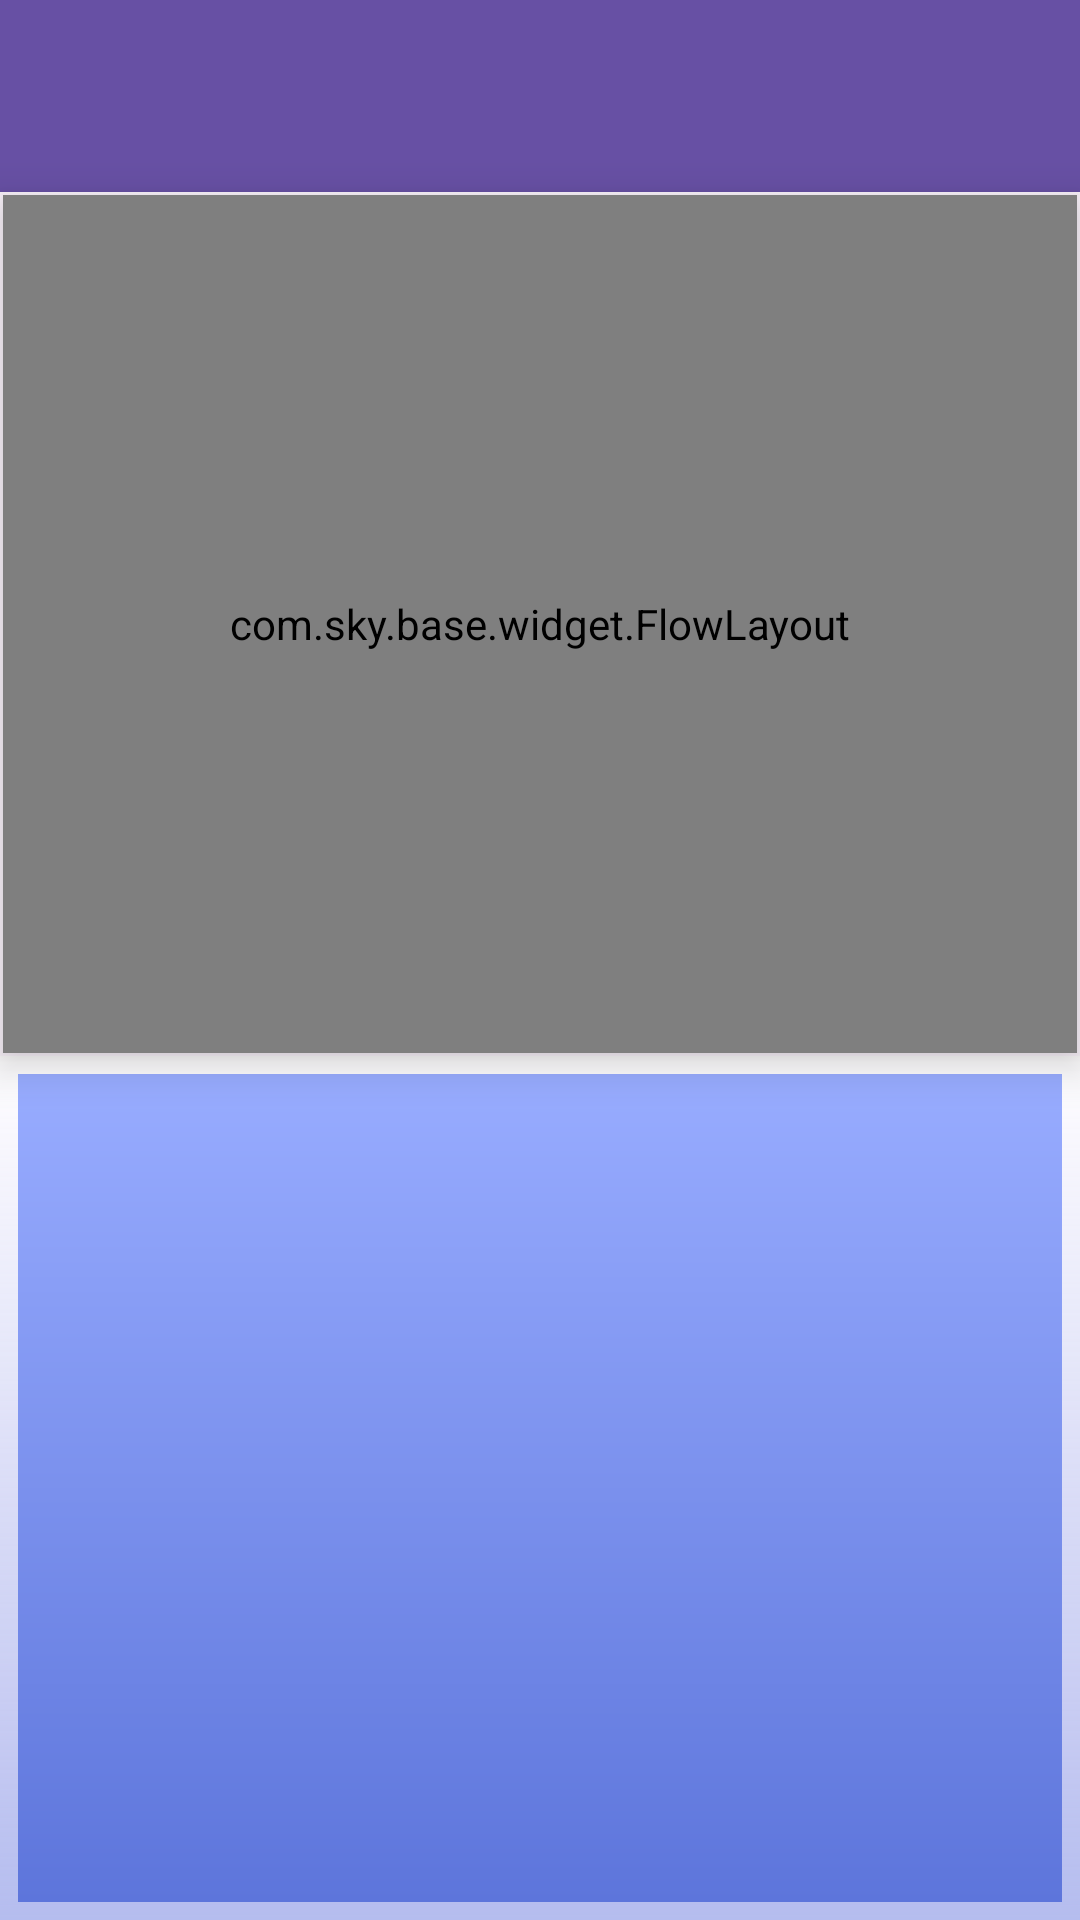

Android layout source for this screen:
<!-- AndroidManifest.xml: application theme AppTheme.SKY.NoActionBar -->
<!-- res/layout/activity_method.xml -->
<?xml version="1.0" encoding="utf-8"?>
<LinearLayout xmlns:android="http://schemas.android.com/apk/res/android"
    android:layout_width="match_parent"
    android:layout_height="match_parent"
    android:orientation="vertical">

    <include
        android:id="@+id/appBar"
        layout="@layout/include_toolbar" />

    <com.sky.base.widget.FlowLayout
        android:id="@+id/flow"
        android:layout_width="match_parent"
        android:layout_height="match_parent"
        android:layout_margin="@dimen/wh_1"
        android:layout_weight="1"
        android:background="@drawable/sel_rect_10_white_ff4081"
        android:elevation="@dimen/wh_8" />

    <ScrollView
        android:layout_width="match_parent"
        android:layout_height="match_parent"
        android:layout_weight="1"
        android:background="@drawable/layer_rect_98acff_5d75db">

        <FrameLayout
            android:id="@+id/frame"
            android:layout_width="match_parent"
            android:layout_height="match_parent">

            <TextView
                android:id="@+id/tvDisplay"
                android:layout_width="match_parent"
                android:layout_height="match_parent" />

            <ImageView
                android:id="@+id/image"
                android:layout_width="match_parent"
                android:layout_height="match_parent"
                android:src="@drawable/solarsystem"
                android:visibility="gone" />

            <com.sky.oa.widget.ShaderText
                android:id="@+id/shader"
                android:layout_width="match_parent"
                android:layout_height="match_parent"
                android:visibility="gone" />
        </FrameLayout>
    </ScrollView>

</LinearLayout>
<!-- res/layout/include_toolbar.xml (included above) -->
<?xml version="1.0" encoding="utf-8"?>
<com.google.android.material.appbar.AppBarLayout xmlns:android="http://schemas.android.com/apk/res/android"
xmlns:app="http://schemas.android.com/apk/res-auto"
android:id="@+id/appBar"
android:layout_width="match_parent"
android:layout_height="wrap_content"
android:fitsSystemWindows="true"
android:theme="@style/ThemeOverlay.AppCompat.Dark.ActionBar">


<androidx.appcompat.widget.Toolbar
    android:id="@+id/toolbar"
    android:layout_width="match_parent"
    android:layout_height="?actionBarSize"
    android:background="?colorPrimary"
    android:fitsSystemWindows="true"
    app:layout_scrollFlags="scroll|enterAlways"
    app:popupTheme="@style/ThemeOverlay.AppCompat.Light">

    <TextView
        android:id="@id/tvCenter"
        android:layout_width="wrap_content"
        android:layout_height="wrap_content"
        android:layout_gravity="center"
        android:ellipsize="end"
        android:maxLines="1"
        android:textColor="@color/white"
        android:textSize="@dimen/text_20"
        android:textStyle="bold" />

    <TextView
        android:id="@id/tvRight"
        android:layout_width="wrap_content"
        android:layout_height="match_parent"
        android:layout_gravity="end"
        android:layout_marginEnd="@dimen/wh_16"
        android:drawablePadding="@dimen/wh_4"
        android:ellipsize="end"
        android:gravity="center_vertical"
        android:maxLines="1"
        android:textColor="@color/color_333333"
        android:textSize="@dimen/text_15" />
</androidx.appcompat.widget.Toolbar>

<com.google.android.material.tabs.TabLayout
    android:id="@id/tabs"
    android:layout_width="match_parent"
    android:layout_height="wrap_content"
    android:visibility="gone"
    app:tabIndicatorHeight="@dimen/wh_1"
    app:tabSelectedTextColor="@color/color_333333"
    app:tabTextAppearance="@style/AppTheme.SKY.TabsTextStyle"
    app:tabTextColor="@color/color_666666" />
</com.google.android.material.appbar.AppBarLayout>
<!-- resources referenced by this layout -->
<resources>
  <color name="color_333333">#FF333333</color>
  <color name="color_666666">#FF666666</color>
  <color name="white">#FFFFFFFF</color>
  <dimen name="text_15">15sp</dimen>
  <dimen name="text_20">20sp</dimen>
  <dimen name="wh_1">1dp</dimen>
  <dimen name="wh_16">16dp</dimen>
  <dimen name="wh_4">4dp</dimen>
  <dimen name="wh_8">8dp</dimen>
  <!-- drawable layer_rect_98acff_5d75db (drawable) -->
  <?xml version="1.0" encoding="utf-8"?>
  <layer-list xmlns:android="http://schemas.android.com/apk/res/android">
      <item>
          <shape android:shape="rectangle">
              <gradient
                  android:angle="-90"
                  android:endColor="#735d75db"
                  android:startColor="#ccffffff"
                  android:type="linear" />
              <padding
                  android:bottom="@dimen/wh_6"
                  android:left="@dimen/wh_6"
                  android:right="@dimen/wh_6"
                  android:top="@dimen/wh_6" />
  
  
  
          </shape>
      </item>
      <item>
          <shape android:shape="rectangle">
              <gradient
                  android:angle="-90"
                  android:endColor="#ff5d75db"
                  android:startColor="#ff98acff"
                  android:type="linear" />
  
  
  
          </shape>
      </item>
  </layer-list>
  <!-- drawable sel_rect_10_white_ff4081 (drawable) -->
  <?xml version="1.0" encoding="utf-8"?>
  <selector xmlns:android="http://schemas.android.com/apk/res/android">
      <item android:drawable="@drawable/rect_10_ff4081" android:state_pressed="true" />
      <item android:drawable="@drawable/rect_10_white"/>
  </selector>
  <!-- drawable solarsystem (drawable-v24) -->
  <?xml version="1.0" encoding="utf-8"?>
  <animated-vector xmlns:android="http://schemas.android.com/apk/res/android"
      android:drawable="@drawable/solar_svg">
      <target
          android:name="sun"
          android:animation="@anim/solar_sun" />
      <target
          android:name="earth"
          android:animation="@anim/solar_sun" />
  
  </animated-vector>
  <style name="AppTheme.SKY.TabsTextStyle" parent="TextAppearance.AppCompat.Widget.ActionBar.Title">
          <item name="android:textSize">@dimen/text_16</item>
      </style>
  <style name="AppTheme.SKY.NoActionBar">
          <item name="windowActionBar">false</item>
          <item name="windowNoTitle">true</item>
      </style>
  <dimen name="wh_6">6dp</dimen>
  <!-- drawable rect_10_ff4081 (drawable) -->
  <?xml version="1.0" encoding="utf-8"?>
  <shape xmlns:android="http://schemas.android.com/apk/res/android"
      android:shape="rectangle">
      <solid android:color="@color/color_FF4081" />
      <corners android:radius="@dimen/wh_10" />
  </shape>
  <!-- drawable rect_10_white (drawable) -->
  <?xml version="1.0" encoding="utf-8"?>
  <shape xmlns:android="http://schemas.android.com/apk/res/android"
      android:shape="rectangle">
      <solid android:color="@color/white" />
      <corners android:radius="@dimen/wh_10" />
      <stroke android:width="2dp" android:color="@color/cardview_shadow_start_color" />
  
  </shape>
  <dimen name="text_16">16sp</dimen>
  <color name="color_FF4081">#FF4081</color>
  <dimen name="wh_10">10dp</dimen>
</resources>
